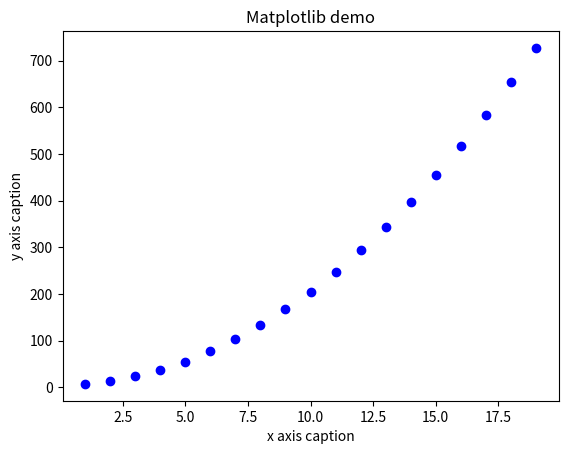

Write Python code to recreate this figure.
import numpy as np
from matplotlib import pyplot as plt

x = np.arange(1, 20)
y = 2 * x * x + 5

plt.title('Matplotlib demo')
plt.xlabel('x axis caption')
plt.ylabel('y axis caption')
plt.plot(x, y, 'ob')

plt.show()
